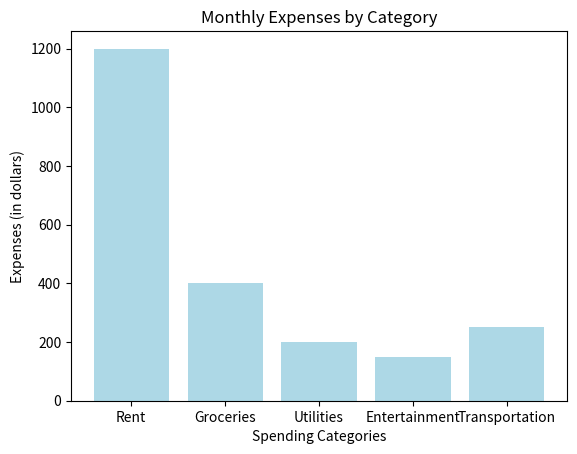

Source code (Python):
"""Create a bar chart to represent monthly expenses in different spending categories and give your conclusion. 

Input: categories = ['Rent', 'Groceries', 'Utilities', 'Entertainment', 'Transportation'] 

# Monthly expenses in dollars (replace with your own data) 

expenses = [1200, 400, 200, 150, 250]"""


# Importing necessary library
import matplotlib.pyplot as plt

# Input data
categories = ['Rent', 'Groceries', 'Utilities', 'Entertainment', 'Transportation']
expenses = [1200, 400, 200, 150, 250]  # Monthly expenses in dollars

# Create a bar chart
plt.bar(categories, expenses, color='lightblue')

# Adding titles and labels
plt.title('Monthly Expenses by Category')
plt.xlabel('Spending Categories')
plt.ylabel('Expenses (in dollars)')

# Show the plot
plt.show()
